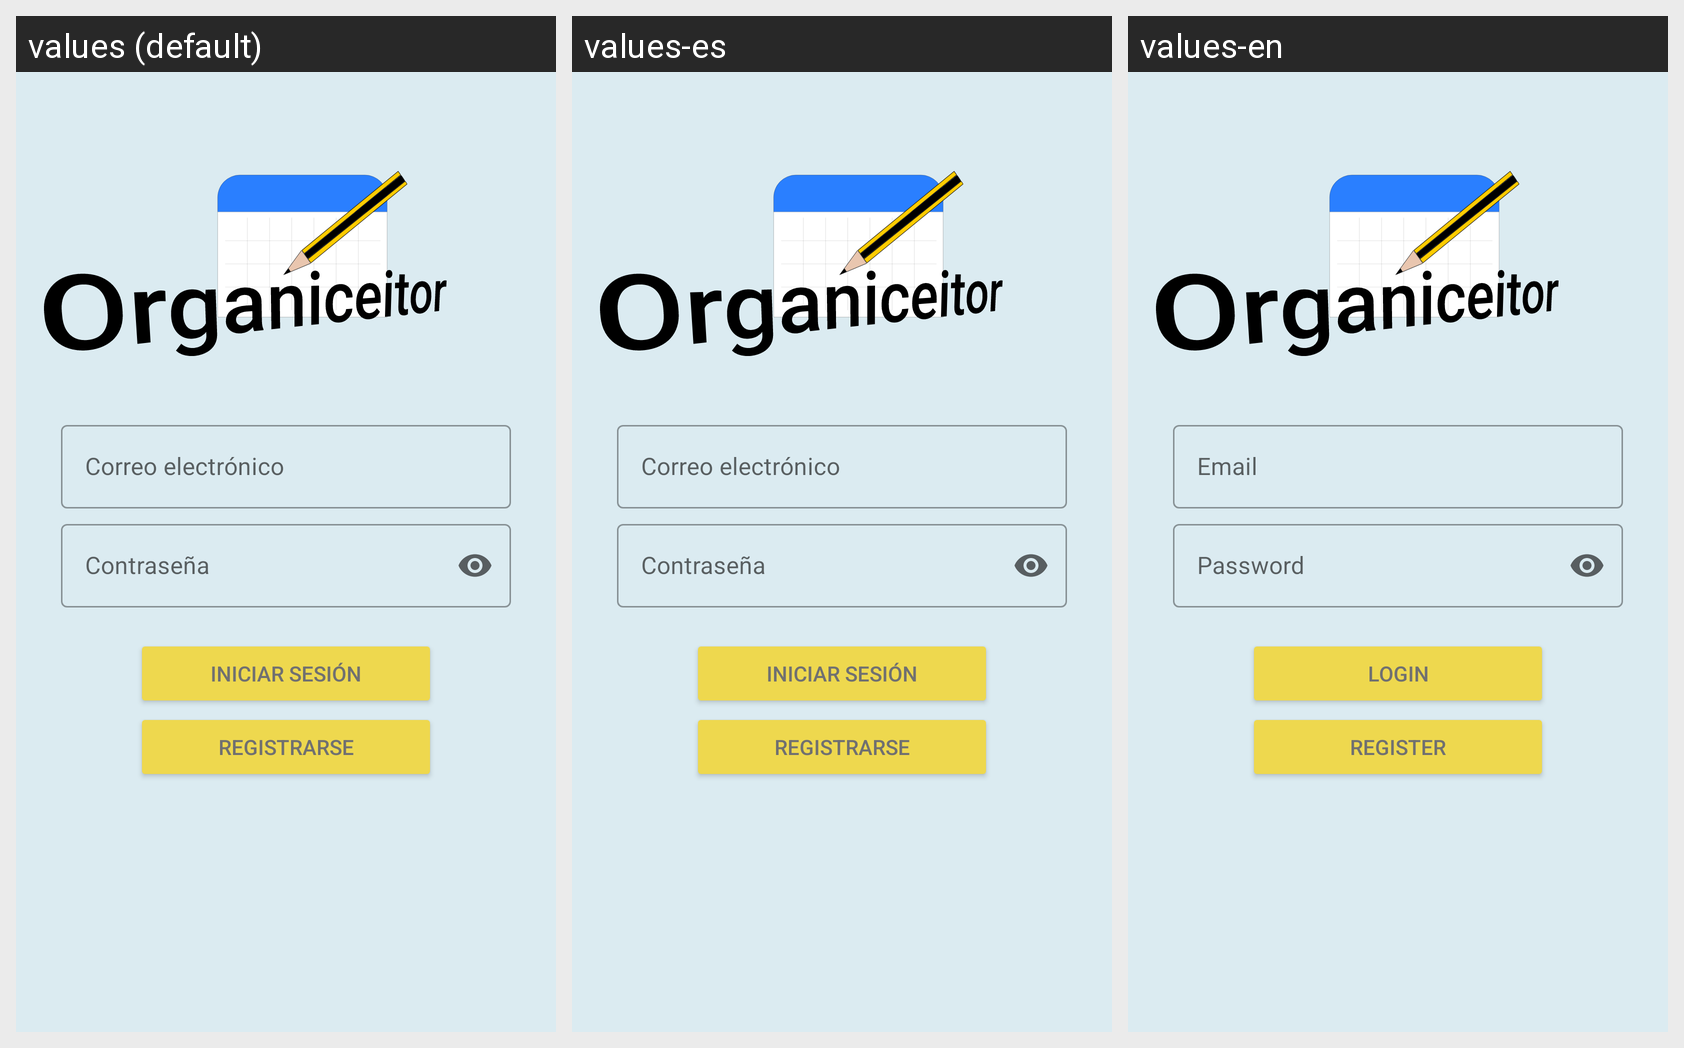

This grid shows one Android layout under several languages. Give, for every string resource on the screen, its name, the default text and each shown locale's text.
Android screen res/layout/activity_login.xml rendered under 3 locales, left to right: values (default), values-es, values-en. Device: Nexus 5 (rendered at 1080×1920; each locale shown at half size, 540×960, under a caption strip naming it); theme Theme.ProyectoOrganiceitor.
Strings drawn on this screen, with the default value and each locale's value (text and hints the layout hard-codes, and strings that could not be matched under every locale, appear in the picture but are not listed):

lab_correo
  values: Correo electrónico
  values-es: Correo electrónico
  values-en: Email

lab_inicio
  values: Iniciar sesión
  values-es: Iniciar sesión
  values-en: Login

lab_registro
  values: Registrarse
  values-es: Registrarse
  values-en: Register
